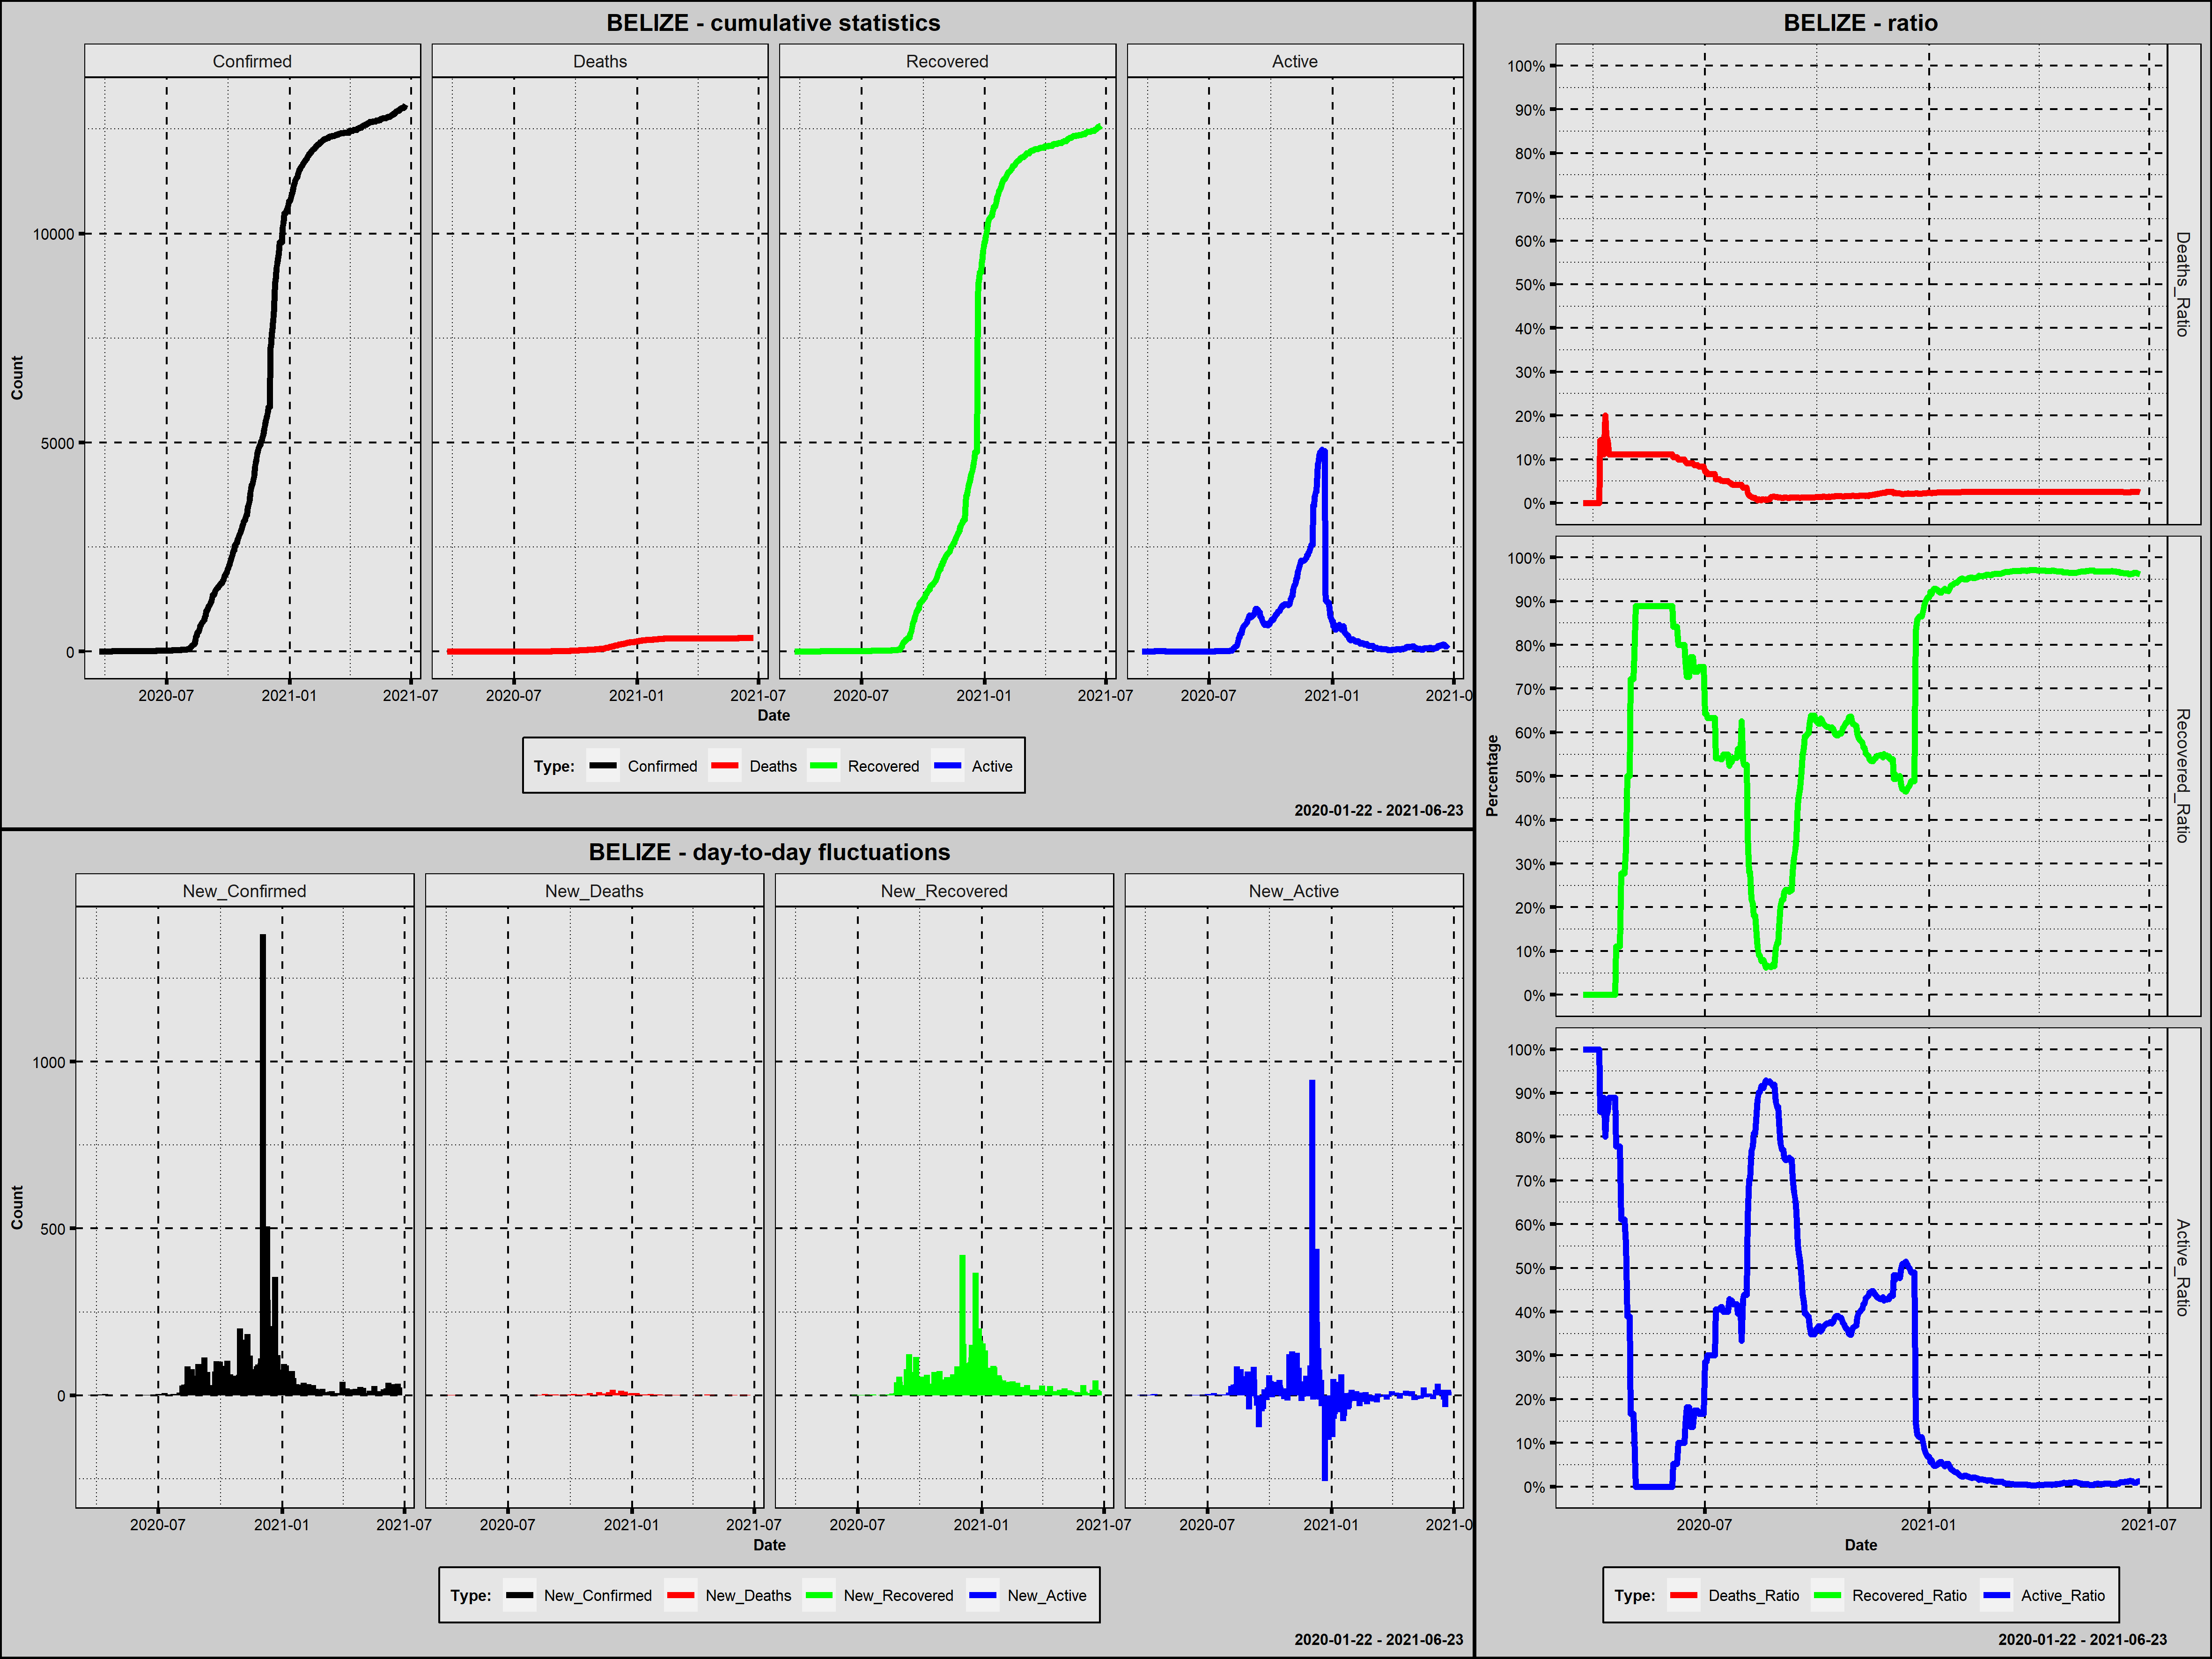

Values plotted in this chart, from the file beside it:
Country; Date; Confirmed; New_Confirmed; Deaths; New_Deaths; Recovered; New_Recovered; Active; New_Active; Year; Month; Day; Week_Day; Deaths_Ratio; Recovered_Ratio; Active_Ratio; 1_Confirmed; 100_Confirmed; New_Confirmed_Rank; New_Deaths_Rank; New_Recovered_Rank; New_Active_Rank
Belize; 2020-03-23; 1; 1; 0; 0; 0; 0; 1; 1; 2020; marzec; 23; poniedziałek; 0,0000; 0,0000; 1,0000; 1; 0; 268,0; 295,0; 357,0; 158,5
Belize; 2020-03-24; 1; 0; 0; 0; 0; 0; 1; 0; 2020; marzec; 24; wtorek; 0,0000; 0,0000; 1,0000; 2; 0; 369,0; 295,0; 357,0; 258,0
Belize; 2020-03-25; 2; 1; 0; 0; 0; 0; 2; 1; 2020; marzec; 25; środa; 0,0000; 0,0000; 1,0000; 3; 0; 268,0; 295,0; 357,0; 158,5
Belize; 2020-03-26; 2; 0; 0; 0; 0; 0; 2; 0; 2020; marzec; 26; czwartek; 0,0000; 0,0000; 1,0000; 4; 0; 369,0; 295,0; 357,0; 258,0
Belize; 2020-03-27; 2; 0; 0; 0; 0; 0; 2; 0; 2020; marzec; 27; piątek; 0,0000; 0,0000; 1,0000; 5; 0; 369,0; 295,0; 357,0; 258,0
Belize; 2020-03-28; 2; 0; 0; 0; 0; 0; 2; 0; 2020; marzec; 28; sobota; 0,0000; 0,0000; 1,0000; 6; 0; 369,0; 295,0; 357,0; 258,0
Belize; 2020-03-29; 2; 0; 0; 0; 0; 0; 2; 0; 2020; marzec; 29; niedziela; 0,0000; 0,0000; 1,0000; 7; 0; 369,0; 295,0; 357,0; 258,0
Belize; 2020-03-30; 3; 1; 0; 0; 0; 0; 3; 1; 2020; marzec; 30; poniedziałek; 0,0000; 0,0000; 1,0000; 8; 0; 268,0; 295,0; 357,0; 158,5
Belize; 2020-03-31; 3; 0; 0; 0; 0; 0; 3; 0; 2020; marzec; 31; wtorek; 0,0000; 0,0000; 1,0000; 9; 0; 369,0; 295,0; 357,0; 258,0
Belize; 2020-04-01; 3; 0; 0; 0; 0; 0; 3; 0; 2020; kwiecień; 1; środa; 0,0000; 0,0000; 1,0000; 10; 0; 369,0; 295,0; 357,0; 258,0
Belize; 2020-04-02; 3; 0; 0; 0; 0; 0; 3; 0; 2020; kwiecień; 2; czwartek; 0,0000; 0,0000; 1,0000; 11; 0; 369,0; 295,0; 357,0; 258,0
Belize; 2020-04-03; 4; 1; 0; 0; 0; 0; 4; 1; 2020; kwiecień; 3; piątek; 0,0000; 0,0000; 1,0000; 12; 0; 268,0; 295,0; 357,0; 158,5
Belize; 2020-04-04; 4; 0; 0; 0; 0; 0; 4; 0; 2020; kwiecień; 4; sobota; 0,0000; 0,0000; 1,0000; 13; 0; 369,0; 295,0; 357,0; 258,0
Belize; 2020-04-05; 5; 1; 0; 0; 0; 0; 5; 1; 2020; kwiecień; 5; niedziela; 0,0000; 0,0000; 1,0000; 14; 0; 268,0; 295,0; 357,0; 158,5
Belize; 2020-04-06; 7; 2; 1; 1; 0; 0; 6; 1; 2020; kwiecień; 6; poniedziałek; 0,1429; 0,0000; 0,8571; 15; 0; 253,0; 100,5; 357,0; 158,5
Belize; 2020-04-07; 7; 0; 1; 0; 0; 0; 6; 0; 2020; kwiecień; 7; wtorek; 0,1429; 0,0000; 0,8571; 16; 0; 369,0; 295,0; 357,0; 258,0
Belize; 2020-04-08; 8; 1; 1; 0; 0; 0; 7; 1; 2020; kwiecień; 8; środa; 0,1250; 0,0000; 0,8750; 17; 0; 268,0; 295,0; 357,0; 158,5
Belize; 2020-04-09; 9; 1; 1; 0; 0; 0; 8; 1; 2020; kwiecień; 9; czwartek; 0,1111; 0,0000; 0,8889; 18; 0; 268,0; 295,0; 357,0; 158,5
Belize; 2020-04-10; 10; 1; 2; 1; 0; 0; 8; 0; 2020; kwiecień; 10; piątek; 0,2000; 0,0000; 0,8000; 19; 0; 268,0; 100,5; 357,0; 258,0
Belize; 2020-04-11; 13; 3; 2; 0; 0; 0; 11; 3; 2020; kwiecień; 11; sobota; 0,1538; 0,0000; 0,8462; 20; 0; 246,0; 295,0; 357,0; 139,0
Belize; 2020-04-12; 14; 1; 2; 0; 0; 0; 12; 1; 2020; kwiecień; 12; niedziela; 0,1429; 0,0000; 0,8571; 21; 0; 268,0; 295,0; 357,0; 158,5
Belize; 2020-04-13; 18; 4; 2; 0; 0; 0; 16; 4; 2020; kwiecień; 13; poniedziałek; 0,1111; 0,0000; 0,8889; 22; 0; 238,5; 295,0; 357,0; 133,5
Belize; 2020-04-14; 18; 0; 2; 0; 0; 0; 16; 0; 2020; kwiecień; 14; wtorek; 0,1111; 0,0000; 0,8889; 23; 0; 369,0; 295,0; 357,0; 258,0
Belize; 2020-04-15; 18; 0; 2; 0; 0; 0; 16; 0; 2020; kwiecień; 15; środa; 0,1111; 0,0000; 0,8889; 24; 0; 369,0; 295,0; 357,0; 258,0
Belize; 2020-04-16; 18; 0; 2; 0; 0; 0; 16; 0; 2020; kwiecień; 16; czwartek; 0,1111; 0,0000; 0,8889; 25; 0; 369,0; 295,0; 357,0; 258,0
Belize; 2020-04-17; 18; 0; 2; 0; 0; 0; 16; 0; 2020; kwiecień; 17; piątek; 0,1111; 0,0000; 0,8889; 26; 0; 369,0; 295,0; 357,0; 258,0
Belize; 2020-04-18; 18; 0; 2; 0; 0; 0; 16; 0; 2020; kwiecień; 18; sobota; 0,1111; 0,0000; 0,8889; 27; 0; 369,0; 295,0; 357,0; 258,0
Belize; 2020-04-19; 18; 0; 2; 0; 2; 2; 14; -2; 2020; kwiecień; 19; niedziela; 0,1111; 0,1111; 0,7778; 28; 0; 369,0; 295,0; 236,0; 361,5
Belize; 2020-04-20; 18; 0; 2; 0; 2; 0; 14; 0; 2020; kwiecień; 20; poniedziałek; 0,1111; 0,1111; 0,7778; 29; 0; 369,0; 295,0; 357,0; 258,0
Belize; 2020-04-21; 18; 0; 2; 0; 2; 0; 14; 0; 2020; kwiecień; 21; wtorek; 0,1111; 0,1111; 0,7778; 30; 0; 369,0; 295,0; 357,0; 258,0
Belize; 2020-04-22; 18; 0; 2; 0; 2; 0; 14; 0; 2020; kwiecień; 22; środa; 0,1111; 0,1111; 0,7778; 31; 0; 369,0; 295,0; 357,0; 258,0
Belize; 2020-04-23; 18; 0; 2; 0; 5; 3; 11; -3; 2020; kwiecień; 23; czwartek; 0,1111; 0,2778; 0,6111; 32; 0; 369,0; 295,0; 226,0; 369,0
Belize; 2020-04-24; 18; 0; 2; 0; 5; 0; 11; 0; 2020; kwiecień; 24; piątek; 0,1111; 0,2778; 0,6111; 33; 0; 369,0; 295,0; 357,0; 258,0
Belize; 2020-04-25; 18; 0; 2; 0; 5; 0; 11; 0; 2020; kwiecień; 25; sobota; 0,1111; 0,2778; 0,6111; 34; 0; 369,0; 295,0; 357,0; 258,0
Belize; 2020-04-26; 18; 0; 2; 0; 5; 0; 11; 0; 2020; kwiecień; 26; niedziela; 0,1111; 0,2778; 0,6111; 35; 0; 369,0; 295,0; 357,0; 258,0
Belize; 2020-04-27; 18; 0; 2; 0; 6; 1; 10; -1; 2020; kwiecień; 27; poniedziałek; 0,1111; 0,3333; 0,5556; 36; 0; 369,0; 295,0; 247,5; 353,5
Belize; 2020-04-28; 18; 0; 2; 0; 9; 3; 7; -3; 2020; kwiecień; 28; wtorek; 0,1111; 0,5000; 0,3889; 37; 0; 369,0; 295,0; 226,0; 369,0
Belize; 2020-04-29; 18; 0; 2; 0; 9; 0; 7; 0; 2020; kwiecień; 29; środa; 0,1111; 0,5000; 0,3889; 38; 0; 369,0; 295,0; 357,0; 258,0
Belize; 2020-04-30; 18; 0; 2; 0; 9; 0; 7; 0; 2020; kwiecień; 30; czwartek; 0,1111; 0,5000; 0,3889; 39; 0; 369,0; 295,0; 357,0; 258,0
Belize; 2020-05-01; 18; 0; 2; 0; 13; 4; 3; -4; 2020; maj; 1; piątek; 0,1111; 0,7222; 0,1667; 40; 0; 369,0; 295,0; 215,5; 377,0
Belize; 2020-05-02; 18; 0; 2; 0; 13; 0; 3; 0; 2020; maj; 2; sobota; 0,1111; 0,7222; 0,1667; 41; 0; 369,0; 295,0; 357,0; 258,0
Belize; 2020-05-03; 18; 0; 2; 0; 13; 0; 3; 0; 2020; maj; 3; niedziela; 0,1111; 0,7222; 0,1667; 42; 0; 369,0; 295,0; 357,0; 258,0
Belize; 2020-05-04; 18; 0; 2; 0; 14; 1; 2; -1; 2020; maj; 4; poniedziałek; 0,1111; 0,7778; 0,1111; 43; 0; 369,0; 295,0; 247,5; 353,5
Belize; 2020-05-05; 18; 0; 2; 0; 16; 2; 0; -2; 2020; maj; 5; wtorek; 0,1111; 0,8889; 0,0000; 44; 0; 369,0; 295,0; 236,0; 361,5
Belize; 2020-05-06; 18; 0; 2; 0; 16; 0; 0; 0; 2020; maj; 6; środa; 0,1111; 0,8889; 0,0000; 45; 0; 369,0; 295,0; 357,0; 258,0
Belize; 2020-05-07; 18; 0; 2; 0; 16; 0; 0; 0; 2020; maj; 7; czwartek; 0,1111; 0,8889; 0,0000; 46; 0; 369,0; 295,0; 357,0; 258,0
Belize; 2020-05-08; 18; 0; 2; 0; 16; 0; 0; 0; 2020; maj; 8; piątek; 0,1111; 0,8889; 0,0000; 47; 0; 369,0; 295,0; 357,0; 258,0
Belize; 2020-05-09; 18; 0; 2; 0; 16; 0; 0; 0; 2020; maj; 9; sobota; 0,1111; 0,8889; 0,0000; 48; 0; 369,0; 295,0; 357,0; 258,0
Belize; 2020-05-10; 18; 0; 2; 0; 16; 0; 0; 0; 2020; maj; 10; niedziela; 0,1111; 0,8889; 0,0000; 49; 0; 369,0; 295,0; 357,0; 258,0
Belize; 2020-05-11; 18; 0; 2; 0; 16; 0; 0; 0; 2020; maj; 11; poniedziałek; 0,1111; 0,8889; 0,0000; 50; 0; 369,0; 295,0; 357,0; 258,0
Belize; 2020-05-12; 18; 0; 2; 0; 16; 0; 0; 0; 2020; maj; 12; wtorek; 0,1111; 0,8889; 0,0000; 51; 0; 369,0; 295,0; 357,0; 258,0
Belize; 2020-05-13; 18; 0; 2; 0; 16; 0; 0; 0; 2020; maj; 13; środa; 0,1111; 0,8889; 0,0000; 52; 0; 369,0; 295,0; 357,0; 258,0
Belize; 2020-05-14; 18; 0; 2; 0; 16; 0; 0; 0; 2020; maj; 14; czwartek; 0,1111; 0,8889; 0,0000; 53; 0; 369,0; 295,0; 357,0; 258,0
Belize; 2020-05-15; 18; 0; 2; 0; 16; 0; 0; 0; 2020; maj; 15; piątek; 0,1111; 0,8889; 0,0000; 54; 0; 369,0; 295,0; 357,0; 258,0
Belize; 2020-05-16; 18; 0; 2; 0; 16; 0; 0; 0; 2020; maj; 16; sobota; 0,1111; 0,8889; 0,0000; 55; 0; 369,0; 295,0; 357,0; 258,0
Belize; 2020-05-17; 18; 0; 2; 0; 16; 0; 0; 0; 2020; maj; 17; niedziela; 0,1111; 0,8889; 0,0000; 56; 0; 369,0; 295,0; 357,0; 258,0
Belize; 2020-05-18; 18; 0; 2; 0; 16; 0; 0; 0; 2020; maj; 18; poniedziałek; 0,1111; 0,8889; 0,0000; 57; 0; 369,0; 295,0; 357,0; 258,0
Belize; 2020-05-19; 18; 0; 2; 0; 16; 0; 0; 0; 2020; maj; 19; wtorek; 0,1111; 0,8889; 0,0000; 58; 0; 369,0; 295,0; 357,0; 258,0
Belize; 2020-05-20; 18; 0; 2; 0; 16; 0; 0; 0; 2020; maj; 20; środa; 0,1111; 0,8889; 0,0000; 59; 0; 369,0; 295,0; 357,0; 258,0
Belize; 2020-05-21; 18; 0; 2; 0; 16; 0; 0; 0; 2020; maj; 21; czwartek; 0,1111; 0,8889; 0,0000; 60; 0; 369,0; 295,0; 357,0; 258,0
... 398 more rows
